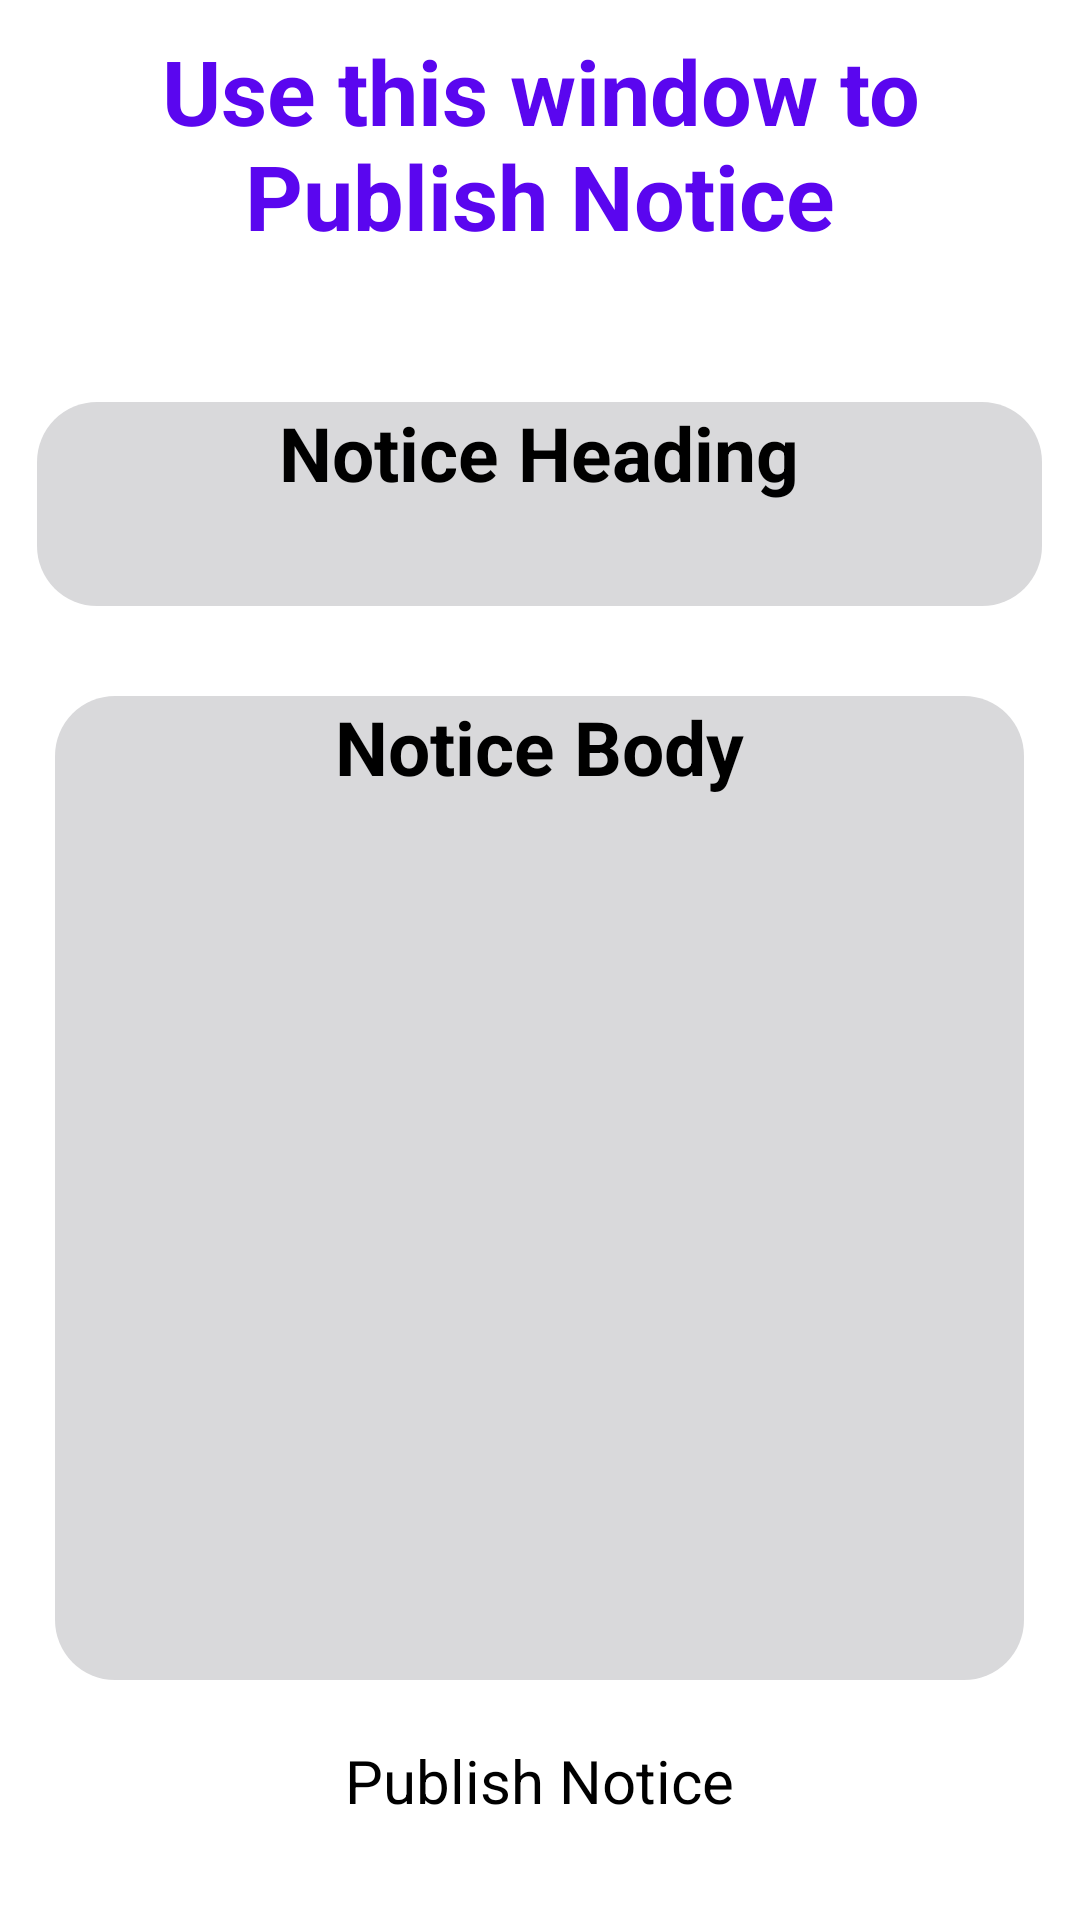

Reconstruct the res/layout file that produces this screen, plus the resources it refers to.
<!-- AndroidManifest.xml: application theme Theme.WebView -->
<!-- res/layout/activity_notice_window.xml -->
<?xml version="1.0" encoding="utf-8"?>
<androidx.constraintlayout.widget.ConstraintLayout xmlns:android="http://schemas.android.com/apk/res/android"
    xmlns:app="http://schemas.android.com/apk/res-auto"
    xmlns:tools="http://schemas.android.com/tools"
    android:id="@+id/main"
    android:layout_width="match_parent"
    android:background="@color/white"
    android:layout_height="match_parent"
    tools:context=".NoticeWindow">


  <LinearLayout
      android:layout_width="match_parent"
      android:layout_height="match_parent"
      android:id="@+id/NoticeBox"
      android:orientation="vertical">

      <TextView
          android:id="@+id/NoticeText"
          android:layout_width="wrap_content"
          android:layout_height="104dp"
          android:padding="10sp"
          android:text="Use this window to Publish Notice"
          android:textAlignment="center"
          android:textColor="#5A06EF"
          android:textSize="30sp"
          android:textStyle="bold" />

      <EditText
          android:id="@+id/NoticeHeading"
          android:layout_width="335dp"
          android:layout_height="68dp"
          android:layout_marginTop="30sp"
          android:layout_gravity="center_horizontal"
          android:background="@drawable/background_notice_window"
          android:hint="Notice Heading"
          android:textColor="@color/black"
          android:textAlignment="center"
          android:textSize="25sp"
          android:textStyle="bold" />

      <EditText
          android:id="@+id/NoticeBody"
          android:layout_width="323dp"
          android:layout_height="328dp"
          android:layout_gravity="center_horizontal"
          android:layout_marginTop="30sp"
          android:hint="Notice Body"
          android:background="@drawable/background_notice_window"
          android:maxLength="200"
          android:textColor="@color/black"
          android:textAlignment="center"
          android:textSize="25sp"
          android:textStyle="bold" />

      <Button
          android:id="@+id/publish"
          android:layout_width="wrap_content"
          android:layout_height="wrap_content"
          android:layout_gravity="center_horizontal"
          android:layout_marginTop="20sp"
          android:clickable="true"
          android:focusable="true"
          android:text="Publish Notice"
          android:textSize="20sp" />






  </LinearLayout>

</androidx.constraintlayout.widget.ConstraintLayout>
<!-- resources referenced by this layout -->
<resources>
  <color name="black">#FF000000</color>
  <color name="white">#FFFFFFFF</color>
  <!-- drawable background_notice_window (drawable) -->
  <?xml version="1.0" encoding="utf-8"?>
  <selector xmlns:android="http://schemas.android.com/apk/res/android">
      
      <item android:state_focused="true">
          <shape>
              <solid android:color="#01064E"/> 
              <corners android:radius="20dp" />
          </shape>
      </item>
  
      
      <item>
          <shape>
              <solid android:color="#D9D9DB"/> 
              <corners android:radius="20dp" />
          </shape>
      </item>
  </selector>
</resources>
